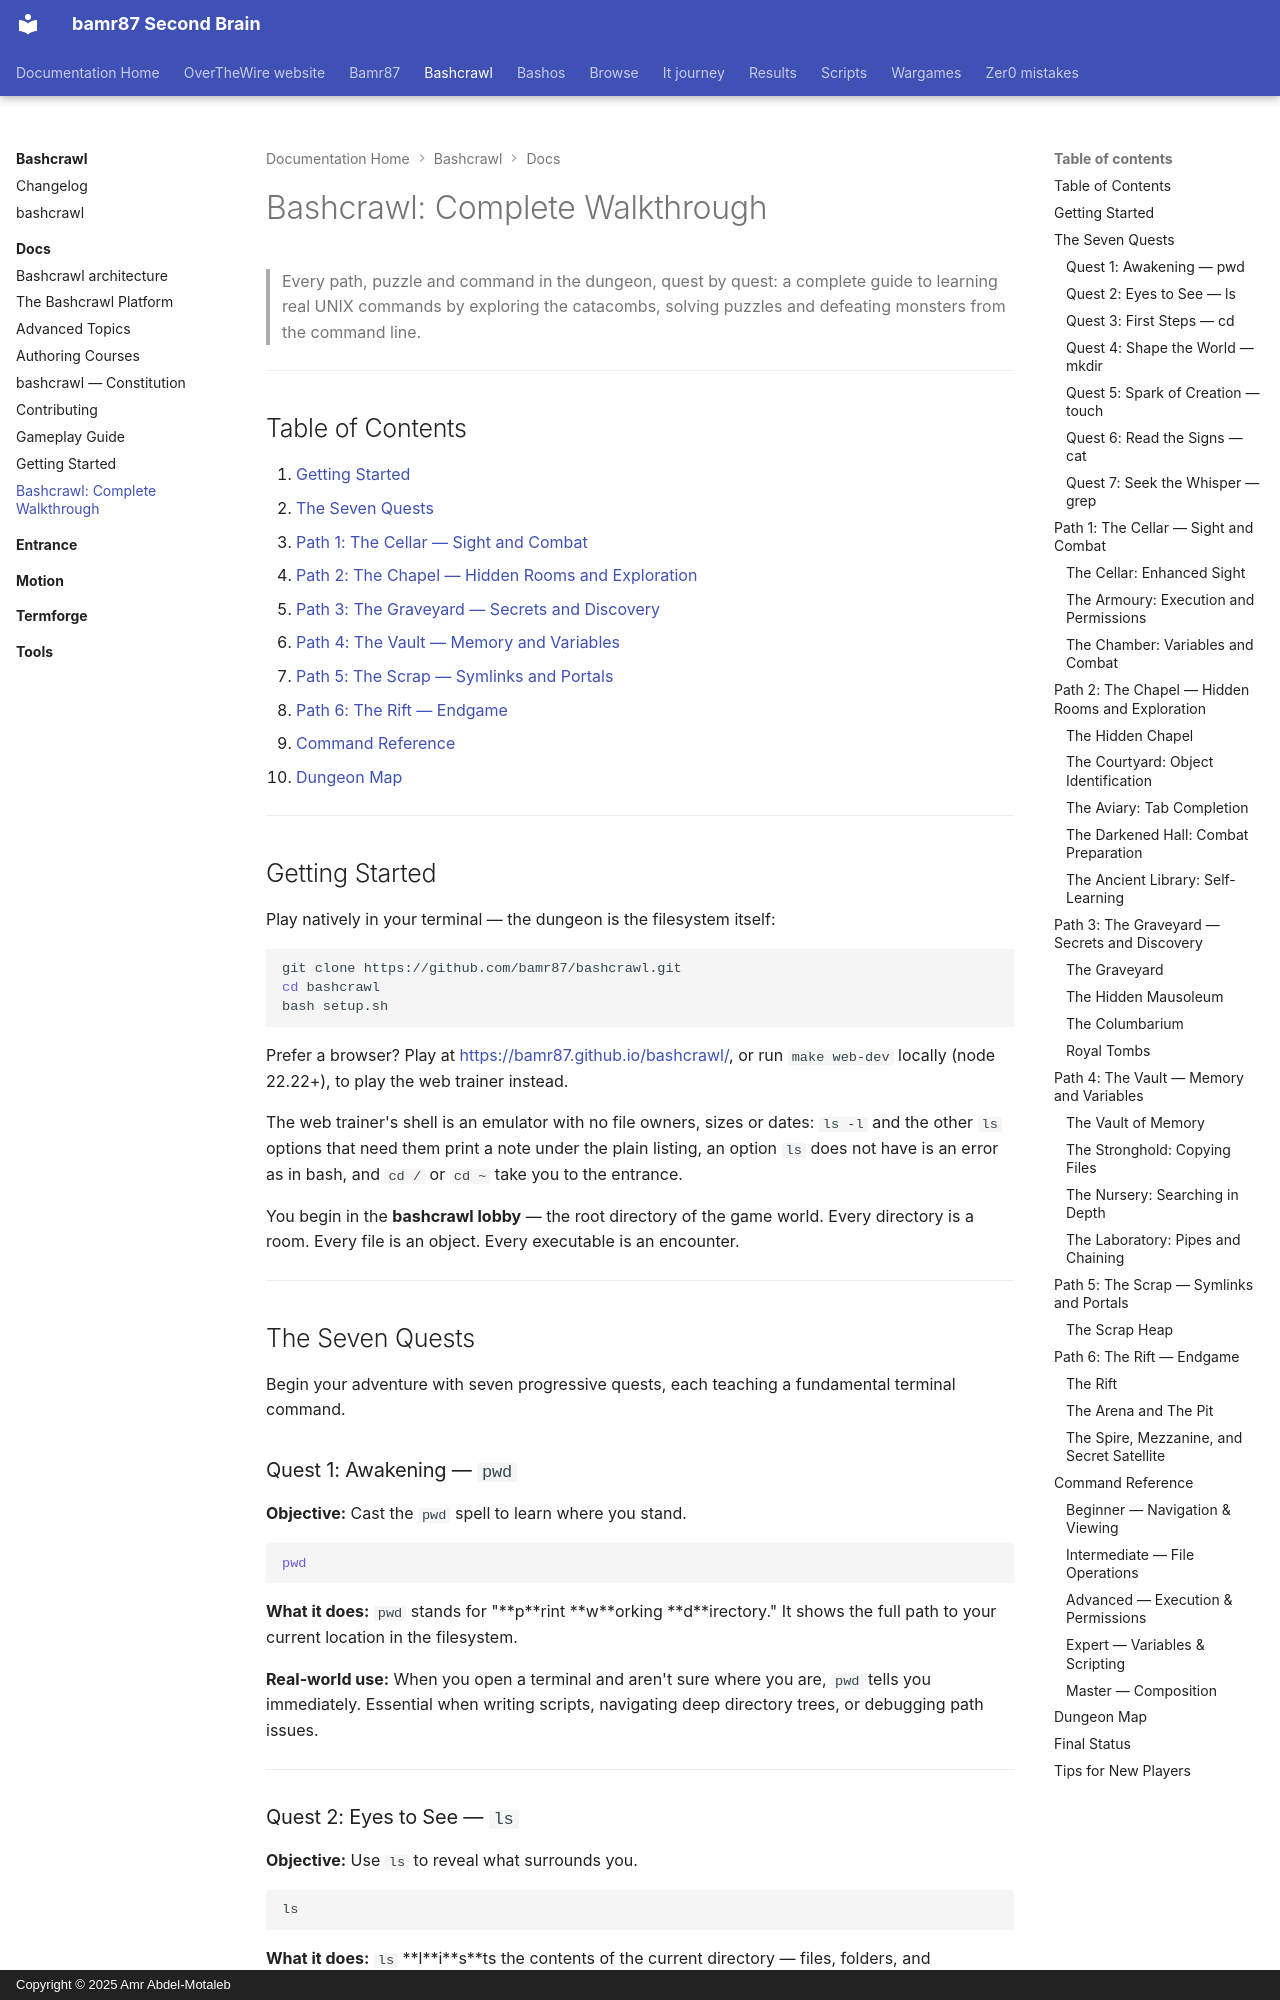

repository: bamr87/README · page: bashcrawl/docs/walkthrough/index.html · generator: mkdocs · copyright: Copyright © 2025 Amr Abdel-Motaleb

---
source_file: docs/walkthrough.md
source_repo: bamr87/bashcrawl
source_url: https://github.com/bamr87/bashcrawl/blob/main/docs/walkthrough.md
title: 'Bashcrawl: Complete Walkthrough'
---
# Bashcrawl: Complete Walkthrough

> Every path, puzzle and command in the dungeon, quest by quest: a complete guide to learning real UNIX commands by exploring the catacombs, solving puzzles and defeating monsters from the command line.

---

## Table of Contents

1. [Getting Started](#getting-started)
2. [The Seven Quests](#the-seven-quests)
3. [Path 1: The Cellar — Sight and Combat](#path-1-the-cellar--sight-and-combat)
4. [Path 2: The Chapel — Hidden Rooms and Exploration](#path-2-the-chapel--hidden-rooms-and-exploration)
5. [Path 3: The Graveyard — Secrets and Discovery](#path-3-the-graveyard--secrets-and-discovery)
6. [Path 4: The Vault — Memory and Variables](#path-4-the-vault--memory-and-variables)
7. [Path 5: The Scrap — Symlinks and Portals](#path-5-the-scrap--symlinks-and-portals)
8. [Path 6: The Rift — Endgame](#path-6-the-rift--endgame)
9. [Command Reference](#command-reference)
10. [Dungeon Map](#dungeon-map)

---

## Getting Started

Play natively in your terminal — the dungeon is the filesystem itself:

```bash
git clone https://github.com/bamr87/bashcrawl.git
cd bashcrawl
bash setup.sh
```

Prefer a browser? Play at <https://bamr87.github.io/bashcrawl/>, or run `make web-dev` locally (node 22.22+), to play the web trainer instead.

The web trainer's shell is an emulator with no file owners, sizes or dates: `ls -l` and the other `ls` options that need them print a note under the plain listing, an option `ls` does not have is an error as in bash, and `cd /` or `cd ~` take you to the entrance.

You begin in the **bashcrawl lobby** — the root directory of the game world. Every directory is a room. Every file is an object. Every executable is an encounter.


---

## The Seven Quests

Begin your adventure with seven progressive quests, each teaching a fundamental terminal command.

### Quest 1: Awakening — `pwd`

**Objective:** Cast the `pwd` spell to learn where you stand.

```bash
pwd
```

**What it does:** `pwd` stands for "**p**rint **w**orking **d**irectory." It shows the full path to your current location in the filesystem.

**Real-world use:** When you open a terminal and aren't sure where you are, `pwd` tells you immediately. Essential when writing scripts, navigating deep directory trees, or debugging path issues.

---
